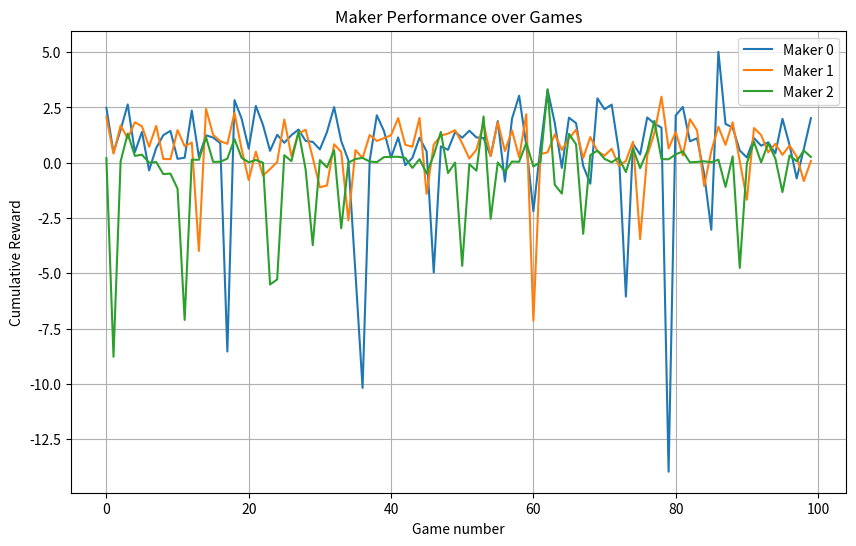
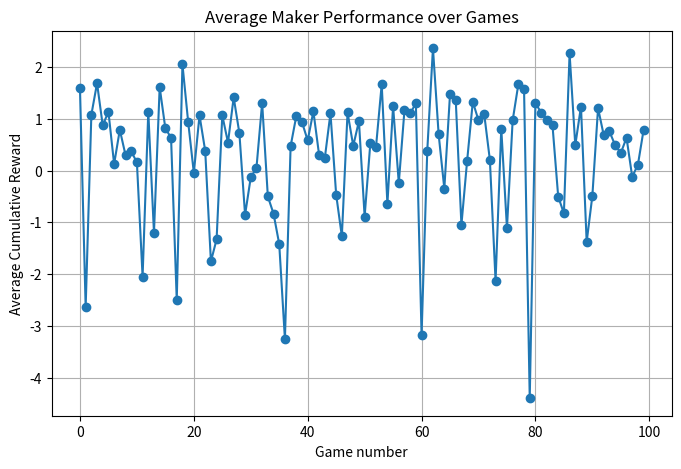

Write Python code to recreate these figures, in order.
import numpy as np
import random
import matplotlib.pyplot as plt

# Set random seed for reproducibility.
random.seed(42)
np.random.seed(42)

# -------------------------------------
# Global parameters and configuration
# -------------------------------------
INITIAL_PRICE = 100.0
TICK_SIZE = 0.1
BASE_QUANTITY = 100  # default starting quantity for maker orders
QUANTITY_INCREMENT = 10

MAX_TIME = 50  # number of discrete time steps in a game
TOTAL_TAKER_VOLUME = 8000  # total volume taker intends to execute during the game

# Q-learning parameters for makers:
Q_LEARNING_PARAMS = {
    'alpha': 0.1,    # learning rate
    'gamma': 0.95,   # discount factor
    'epsilon': 0.2   # exploration rate
}

# Action mapping for makers (discrete actions)
ACTION_SPACE = {
    0: "increase_bid_price",    # Increase bid price by one tick
    1: "decrease_bid_price",    # Decrease bid price by one tick
    2: "maintain_bid_price",    # Maintain current bid price
    3: "increase_quantity",     # Increase bid quantity by QUANTITY_INCREMENT
    4: "decrease_quantity",     # Decrease bid quantity by QUANTITY_INCREMENT
    5: "maintain_quantity",     # Maintain current bid quantity
    6: "aggressive_replenish"   # Aggressively replenish bid quantity to BASE_QUANTITY * 2
}

# -------------------------------------
# Market Environment: Central Limit Order Book
# -------------------------------------
class MarketEnvironment:
    def __init__(self, initial_price, max_time):
        self.initial_price = initial_price
        self.current_time = 0
        self.max_time = max_time
        # The order book will be a list of maker orders for each time step.
        self.maker_orders = []  # each element is a tuple: (maker_id, bid_price, quantity)
    
    def set_maker_orders(self, orders):
        """Update the order book with maker orders.
        
        orders: list of (maker_id, bid_price, quantity)
        """
        self.maker_orders = orders

    def process_taker_order(self, taker_order_volume):
        """
        Process the taker's sell order.
        
        Matching process:
         - Sort maker orders by bid price descending (taker will be incentivized to execute against the highest bid first).
         - Fill the taker order until the full volume is met or the order book is exhausted.
        
        Returns:
         - executed: a dict mapping maker_id to executed volume.
         - avg_exec_price: the weighted average execution price.
        """
        # Sort orders by bid_price descending
        orders = sorted(self.maker_orders, key=lambda x: x[1], reverse=True)
        
        remaining_volume = taker_order_volume
        executed = {}
        total_price_volume = 0.0  # accumulate price * volume for computing weighted average
        
        for maker_id, bid_price, quantity in orders:
            if remaining_volume <= 0:
                break
            executed_volume = min(quantity, remaining_volume)
            executed[maker_id] = executed.get(maker_id, 0) + executed_volume
            total_price_volume += bid_price * executed_volume
            remaining_volume -= executed_volume
        
        filled_volume = taker_order_volume - remaining_volume
        avg_exec_price = total_price_volume / filled_volume if filled_volume > 0 else self.initial_price
        return executed, avg_exec_price

# -------------------------------------
# Taker: Liquidity Consumer Agent
# -------------------------------------
class Taker:
    def __init__(self, strategy, total_volume, max_time):
        """
        strategy: string indicating which strategy to employ ("aggressive", "passive", "reactive")
        total_volume: total volume the taker must execute over the game
        max_time: total number of time steps
        """
        self.strategy = strategy
        self.total_volume = total_volume
        self.max_time = max_time
        self.remaining_volume = total_volume
        
    def get_order_volume(self, current_time):
        """
        Determine the volume to execute at the current time step based on strategy.
        """
        if self.strategy == "aggressive":
            # Aggressive: execute a larger chunk each time.
            volume = int(self.total_volume / self.max_time * 1.5)
        elif self.strategy == "passive":
            # Passive: execute a conservative fraction.
            volume = int(self.total_volume / self.max_time * 0.75)
        elif self.strategy == "reactive":
            # Reactive: could be expanded to incorporate market feedback.
            volume = int(self.total_volume / self.max_time)
        else:
            volume = int(self.total_volume / self.max_time)
        
        # Ensure not to exceed the remaining volume
        volume = min(volume, self.remaining_volume)
        self.remaining_volume -= volume
        return volume

# -------------------------------------
# Maker: Market Making Agent using Q-Learning
# -------------------------------------
class Maker:
    def __init__(self, maker_id, initial_bid, initial_quantity, initial_price, tick_size, quantity_increment, q_learning_params):
        self.maker_id = maker_id
        self.bid_price = initial_bid
        self.quantity = initial_quantity
        self.initial_price = initial_price
        self.tick_size = tick_size
        self.quantity_increment = quantity_increment
        
        # Q-learning parameters
        self.alpha = q_learning_params.get('alpha', 0.1)
        self.gamma = q_learning_params.get('gamma', 0.95)
        self.epsilon = q_learning_params.get('epsilon', 0.2)
        
        # Q-table: keys are state tuples and values are lists (one per action) of Q-values.
        self.q_table = {}
        
        # Store last state and action to update later.
        self.last_state = None
        self.last_action = None
        
        self.cumulative_reward = 0  # to track performance over a game
    
    def get_state(self, current_time, total_time):
        """
        Create a simplified state representation.
          - time_remaining: discretized (e.g. high if >50% time steps remain, low otherwise)
          - price_offset: difference (in ticks) from the initial price.
          - quantity_level: 0 if quantity is below BASE_QUANTITY, 1 otherwise.
        """
        time_remaining = total_time - current_time
        time_state = 1 if time_remaining > total_time * 0.5 else 0  # 1: early, 0: late
        
        # Price offset in ticks:
        price_offset = int(round((self.bid_price - self.initial_price) / self.tick_size))
        
        quantity_level = 1 if self.quantity >= BASE_QUANTITY else 0
        
        return (time_state, price_offset, quantity_level)
    
    def choose_action(self, state):
        """
        Choose an action using an epsilon-greedy policy.
        """
        # Initialize Q-values for unseen state.
        if state not in self.q_table:
            self.q_table[state] = [0.0 for _ in range(len(ACTION_SPACE))]
        
        # Epsilon-greedy: explore with probability epsilon.
        if random.random() < self.epsilon:
            action = random.choice(list(ACTION_SPACE.keys()))
        else:
            # Exploit: choose the action with the highest Q-value.
            q_values = self.q_table[state]
            max_q = max(q_values)
            # In case several actions have equal value, randomly choose among them.
            candidate_actions = [action for action, q in enumerate(q_values) if q == max_q]
            action = random.choice(candidate_actions)
        return action
    
    def update_order(self, action):
        """
        Update bid price and quantity according to the chosen action.
        """
        if ACTION_SPACE[action] == "increase_bid_price":
            self.bid_price += self.tick_size
        elif ACTION_SPACE[action] == "decrease_bid_price":
            self.bid_price -= self.tick_size
        elif ACTION_SPACE[action] == "maintain_bid_price":
            pass
        elif ACTION_SPACE[action] == "increase_quantity":
            self.quantity += self.quantity_increment
        elif ACTION_SPACE[action] == "decrease_quantity":
            # Ensure quantity does not drop below a minimum (say, 1)
            self.quantity = max(1, self.quantity - self.quantity_increment)
        elif ACTION_SPACE[action] == "maintain_quantity":
            pass
        elif ACTION_SPACE[action] == "aggressive_replenish":
            # Aggressively replenish to a higher quantity.
            self.quantity = BASE_QUANTITY * 2
        
        # For safety, enforce that bid_price remains reasonable.
        if self.bid_price < self.initial_price - 5:  # do not be too far below the initial
            self.bid_price = self.initial_price - 5
        if self.bid_price > self.initial_price + 5:   # likewise, not too high above
            self.bid_price = self.initial_price + 5
    
    def update_q_value(self, state, action, reward, next_state):
        """
        Update the Q-value for the state-action pair using Q-learning.
        """
        # Initialize Q-values for state and next_state if necessary.
        if state not in self.q_table:
            self.q_table[state] = [0.0 for _ in range(len(ACTION_SPACE))]
        if next_state not in self.q_table:
            self.q_table[next_state] = [0.0 for _ in range(len(ACTION_SPACE))]
        
        max_future_q = max(self.q_table[next_state])
        current_q = self.q_table[state][action]
        # Standard Q-learning update.
        new_q = current_q + self.alpha * (reward + self.gamma * max_future_q - current_q)
        self.q_table[state][action] = new_q

# -------------------------------------
# Simulation driver: run a single game (episode)
# -------------------------------------
def run_simulation(num_games=50, num_makers=2, taker_strategy="aggressive"):
    """
    Run multiple simulation games and record maker performance.
    
    num_games: number of episodes/games to simulate.
    num_makers: how many maker agents are competing.
    taker_strategy: strategy deployed by the taker ("aggressive", "passive", "reactive").
    
    Returns:
     - maker_rewards: a list of average cumulative rewards per maker for each game.
    """
    maker_rewards = {m: [] for m in range(num_makers)}
    
    for game in range(num_games):
        # Initialize environment, taker, and maker agents.
        env = MarketEnvironment(INITIAL_PRICE, MAX_TIME)
        taker = Taker(taker_strategy, TOTAL_TAKER_VOLUME, MAX_TIME)
        
        makers = []
        for m in range(num_makers):
            # For initial conditions, let makers start with a bid slightly below the initial price and base quantity.
            initial_bid = INITIAL_PRICE - TICK_SIZE  
            maker = Maker(m, initial_bid, BASE_QUANTITY, INITIAL_PRICE, TICK_SIZE, QUANTITY_INCREMENT, Q_LEARNING_PARAMS)
            makers.append(maker)
        
        # Run the game over discrete time steps.
        for t in range(MAX_TIME):
            # Makers update their orders based on their state and policy.
            orders = []
            for maker in makers:
                state = maker.get_state(t, MAX_TIME)
                action = maker.choose_action(state)
                maker.last_state = state
                maker.last_action = action
                maker.update_order(action)
                orders.append((maker.maker_id, maker.bid_price, maker.quantity))
            
            # Update the market with the current maker orders.
            env.set_maker_orders(orders)
            
            # Taker places an order.
            taker_volume = taker.get_order_volume(t)
            executed, avg_exec_price = env.process_taker_order(taker_volume)
            
            # Compute maker rewards based on execution.
            # (If a maker is not executed, reward is 0 for this step.)
            for maker in makers:
                exec_volume = executed.get(maker.maker_id, 0)
                # Reward is proportional to maker’s fill fraction and the difference between the initial price and maker’s bid.
                if taker_volume > 0:
                    reward = (exec_volume / taker_volume) * (env.initial_price - maker.bid_price)
                else:
                    reward = 0.0
                maker.cumulative_reward += reward
                
                # Next state after orders are processed.
                next_state = maker.get_state(t + 1, MAX_TIME)
                maker.update_q_value(maker.last_state, maker.last_action, reward, next_state)
        
        # End of game: record the cumulative rewards for each maker.
        for maker in makers:
            maker_rewards[maker.maker_id].append(maker.cumulative_reward)
    
    return maker_rewards

# -------------------------------------
# Run the simulation and visualize outcomes.
# -------------------------------------
num_games = 100
num_makers = 3
taker_strategy = "aggressive"  # try "passive" or "reactive" to compare strategies

maker_rewards = run_simulation(num_games=num_games, num_makers=num_makers, taker_strategy=taker_strategy)

# Plot the average cumulative reward trajectory for each maker over the games.
plt.figure(figsize=(10, 6))
for maker_id, rewards in maker_rewards.items():
    plt.plot(rewards, label=f"Maker {maker_id}")
plt.xlabel("Game number")
plt.ylabel("Cumulative Reward")
plt.title("Maker Performance over Games")
plt.legend()
plt.grid(True)
plt.show()

# -------------------------------------
# Additional Visualizations:
# For example, show the average cumulative reward across makers.
avg_rewards = np.mean([maker_rewards[m] for m in maker_rewards], axis=0)
plt.figure(figsize=(8, 5))
plt.plot(avg_rewards, marker='o')
plt.xlabel("Game number")
plt.ylabel("Average Cumulative Reward")
plt.title("Average Maker Performance over Games")
plt.grid(True)
plt.show()
